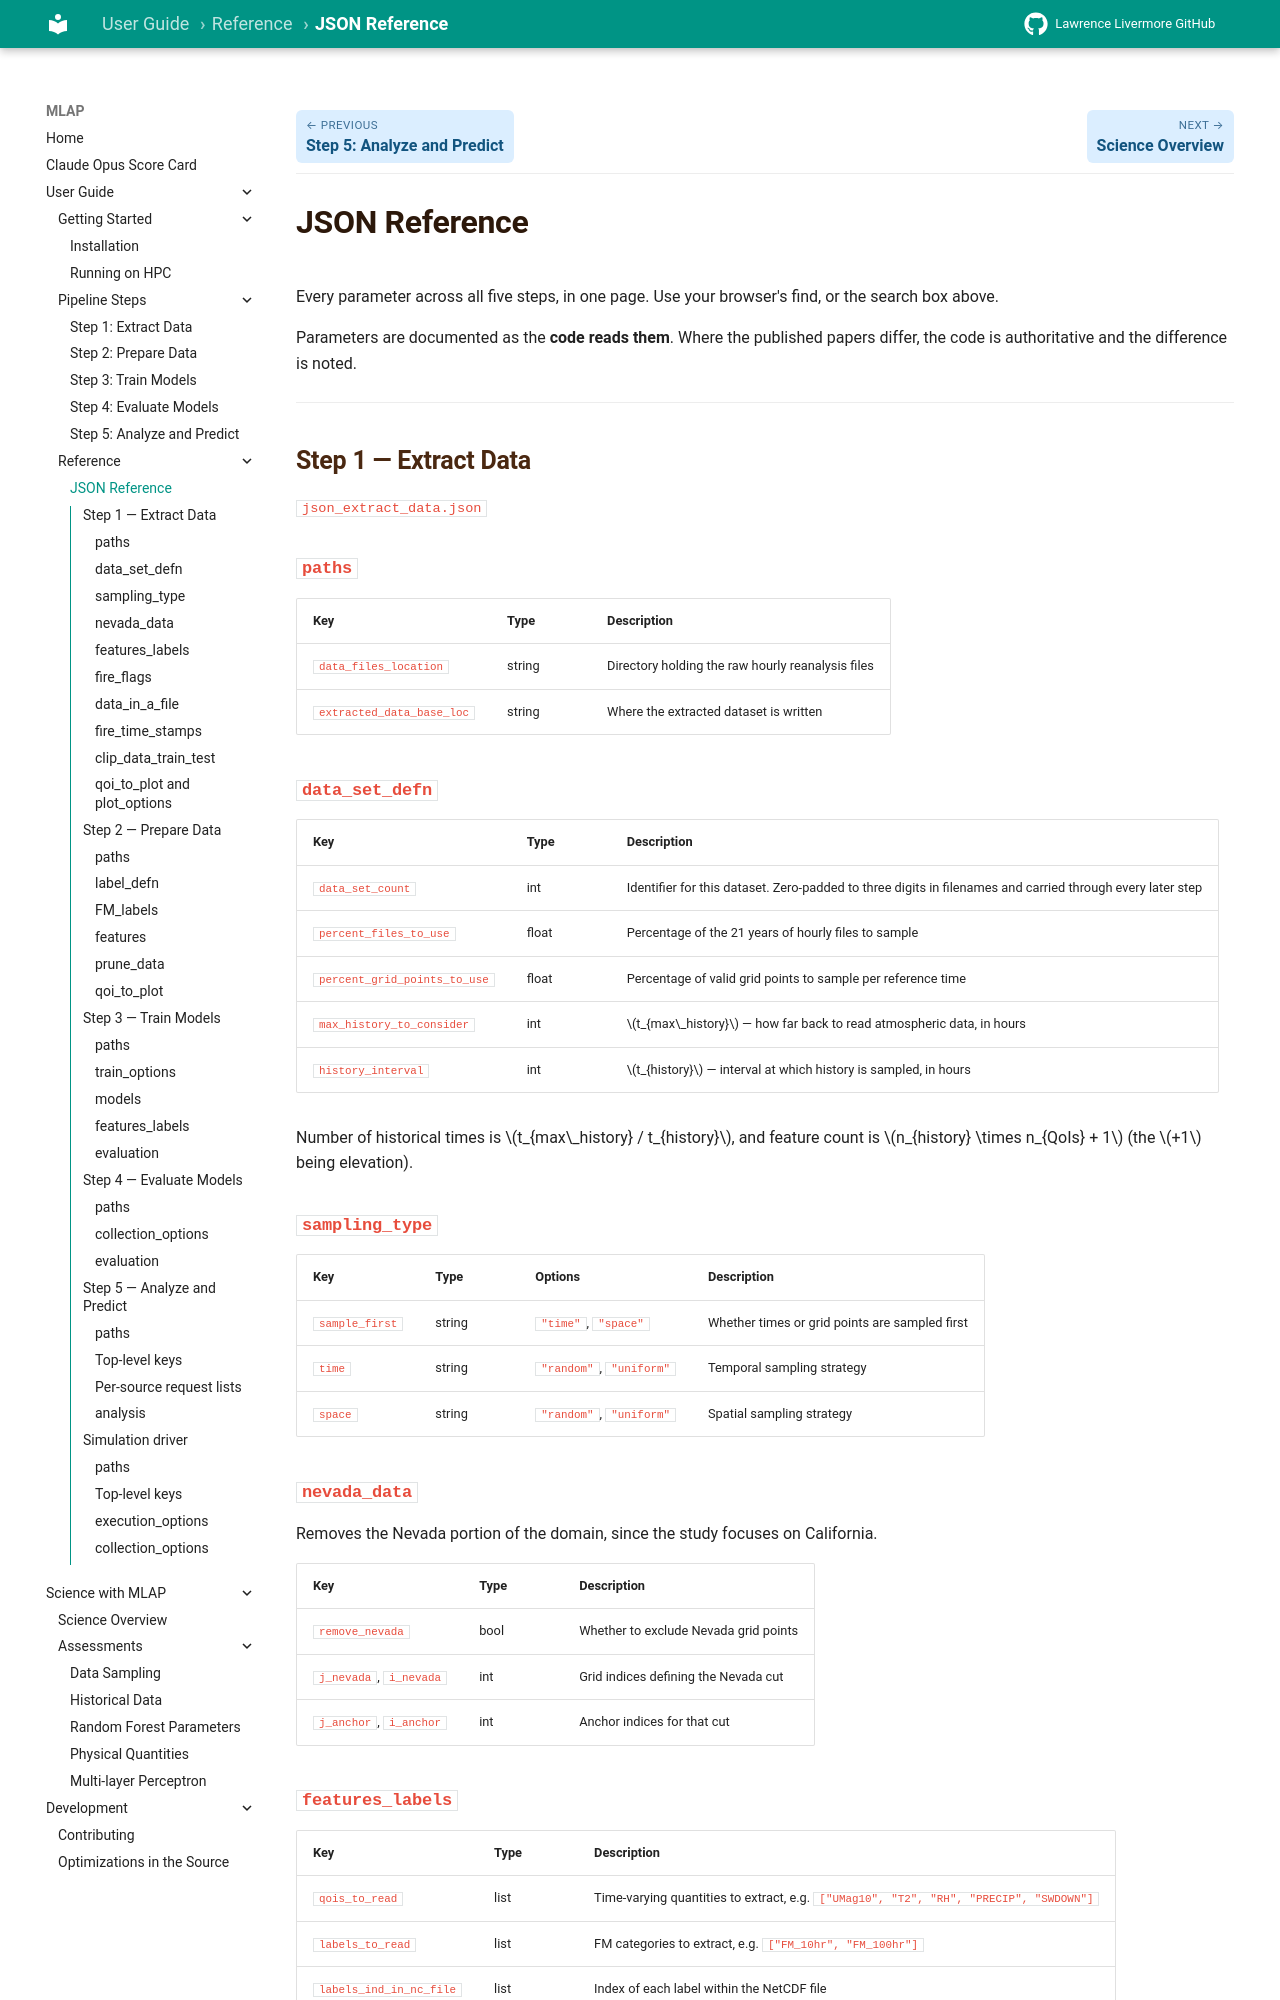

repository: llnl/MLAP · page: user-guide/json-reference/index.html · generator: mkdocs

# JSON Reference

Every parameter across all five steps, in one page. Use your browser's find, or
the search box above.

Parameters are documented as the **code reads them**. Where the published papers
differ, the code is authoritative and the difference is noted.

---

## Step 1 — Extract Data

`json_extract_data.json`

### `paths`

| Key | Type | Description |
|---|---|---|
| `data_files_location` | string | Directory holding the raw hourly reanalysis files |
| `extracted_data_base_loc` | string | Where the extracted dataset is written |

### `data_set_defn`

| Key | Type | Description |
|---|---|---|
| `data_set_count` | int | Identifier for this dataset. Zero-padded to three digits in filenames and carried through every later step |
| `percent_files_to_use` | float | Percentage of the 21 years of hourly files to sample |
| `percent_grid_points_to_use` | float | Percentage of valid grid points to sample per reference time |
| `max_history_to_consider` | int | \(t_{max\_history}\) — how far back to read atmospheric data, in hours |
| `history_interval` | int | \(t_{history}\) — interval at which history is sampled, in hours |

Number of historical times is \(t_{max\_history} / t_{history}\), and feature
count is \(n_{history} \times n_{QoIs} + 1\) (the \(+1\) being elevation).

### `sampling_type`

| Key | Type | Options | Description |
|---|---|---|---|
| `sample_first` | string | `"time"`, `"space"` | Whether times or grid points are sampled first |
| `time` | string | `"random"`, `"uniform"` | Temporal sampling strategy |
| `space` | string | `"random"`, `"uniform"` | Spatial sampling strategy |
